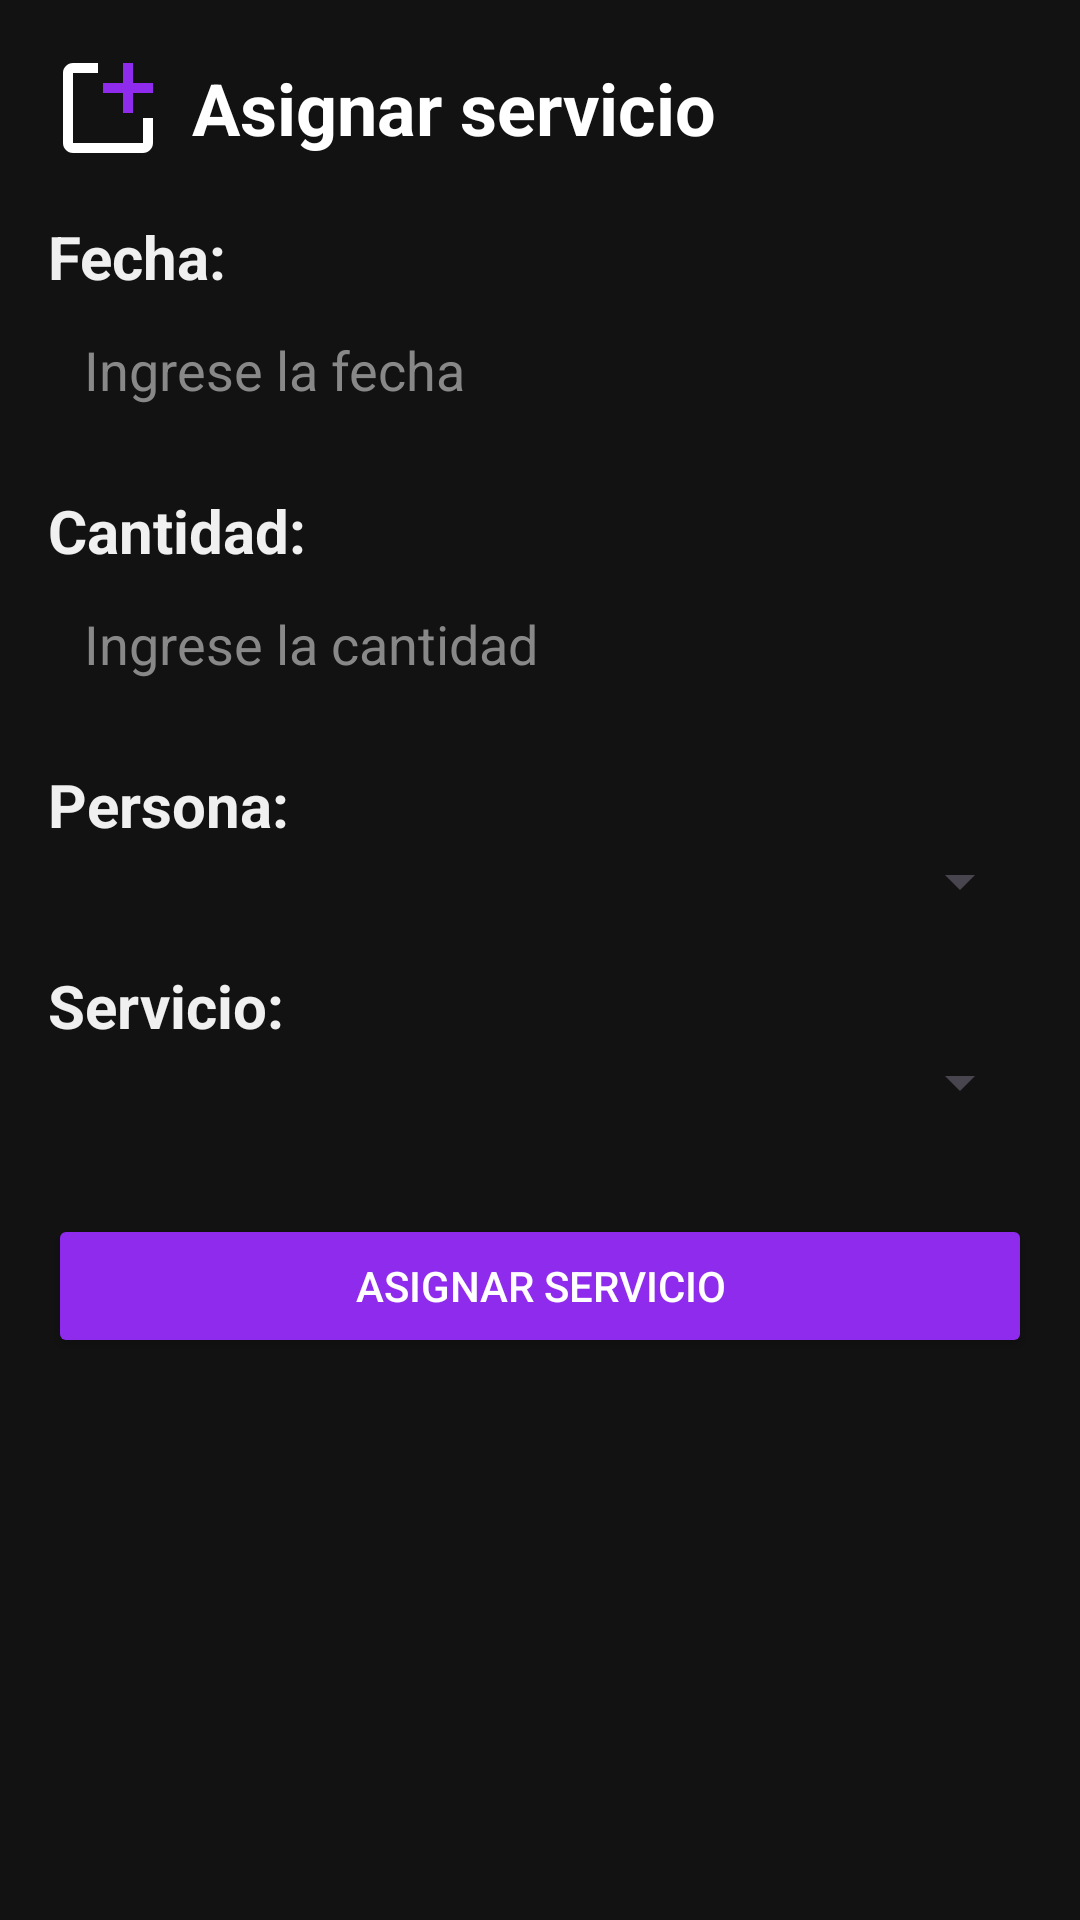

Here is an Android app screen rendered from its layout file. Give the layout XML and the strings, colors and styles it references.
<!-- AndroidManifest.xml: application theme Theme.LibreriaAPI -->
<!-- res/layout/fragment_create_person_benefit.xml -->
<?xml version="1.0" encoding="utf-8"?>
<FrameLayout xmlns:android="http://schemas.android.com/apk/res/android"
    xmlns:app="http://schemas.android.com/apk/res-auto"
    xmlns:tools="http://schemas.android.com/tools"
    android:layout_width="match_parent"
    android:layout_height="match_parent"
    android:background="#121212"
    tools:context=".CreatePersonBenefitFragment">

    <ScrollView
        android:layout_width="match_parent"
        android:layout_height="match_parent"
        android:padding="16dp">

        <LinearLayout
            android:layout_width="match_parent"
            android:layout_height="wrap_content"
            android:orientation="vertical">

            
            <LinearLayout
                android:layout_width="match_parent"
                android:layout_height="wrap_content"
                android:orientation="horizontal"
                android:gravity="center_vertical"
                android:layout_marginBottom="16dp">

                <ImageView
                    android:layout_width="40dp"
                    android:layout_height="40dp"
                    android:layout_marginEnd="8dp"
                    android:contentDescription="Icono de Beneficio"
                    android:src="@drawable/create" />

                <TextView
                    android:layout_width="wrap_content"
                    android:layout_height="wrap_content"
                    android:text="Asignar servicio"
                    android:textColor="@android:color/white"
                    android:textSize="24sp"
                    android:textStyle="bold" />
            </LinearLayout>

            
            <TextView
                android:id="@+id/textView_date"
                android:layout_width="match_parent"
                android:layout_height="wrap_content"
                android:text="Fecha:"
                android:textColor="#F0F0F0"
                android:textSize="20sp"
                android:textStyle="bold" />

            <EditText
                android:id="@+id/et_date"
                android:layout_width="match_parent"
                android:layout_height="wrap_content"
                android:hint="Ingrese la fecha"
                android:background="@drawable/edit_text_background"
                android:textColor="#FFFFFF"
                android:textColorHint="#888888"
                android:padding="12dp"
                android:layout_marginBottom="16dp"
                android:focusable="false" />

            
            <TextView
                android:id="@+id/textView_amount"
                android:layout_width="match_parent"
                android:layout_height="wrap_content"
                android:text="Cantidad:"
                android:textColor="#F0F0F0"
                android:textSize="20sp"
                android:textStyle="bold" />

            <EditText
                android:id="@+id/et_amount"
                android:layout_width="match_parent"
                android:layout_height="wrap_content"
                android:hint="Ingrese la cantidad"
                android:background="@drawable/edit_text_background"
                android:textColor="#FFFFFF"
                android:textColorHint="#888888"
                android:padding="12dp"
                android:layout_marginBottom="16dp"
                android:inputType="number" />

            
            <TextView
                android:id="@+id/textView_person"
                android:layout_width="match_parent"
                android:layout_height="wrap_content"
                android:text="Persona:"
                android:textColor="#F0F0F0"
                android:textSize="20sp"
                android:textStyle="bold" />

            <Spinner
                android:id="@+id/spinner_person"
                android:layout_width="match_parent"
                android:layout_height="wrap_content"
                android:padding="12dp"
                android:layout_marginBottom="16dp" />

            
            <TextView
                android:id="@+id/textView_benefit"
                android:layout_width="match_parent"
                android:layout_height="wrap_content"
                android:text="Servicio:"
                android:textColor="#F0F0F0"
                android:textSize="20sp"
                android:textStyle="bold" />

            <Spinner
                android:id="@+id/spinner_benefit"
                android:layout_width="match_parent"
                android:layout_height="wrap_content"
                android:padding="12dp"
                android:layout_marginBottom="16dp" />

            
            <Button
                android:id="@+id/btn_assign_benefit"
                android:layout_width="match_parent"
                android:layout_height="wrap_content"
                android:layout_marginTop="16dp"
                android:backgroundTint="#8F2BED"
                android:padding="12dp"
                android:text="Asignar servicio"
                android:textColor="#FFFFFF" />

        </LinearLayout>
    </ScrollView>
</FrameLayout>
<!-- resources referenced by this layout -->
<resources>
  <!-- drawable create (drawable) -->
  <vector xmlns:android="http://schemas.android.com/apk/res/android"
      android:width="800dp"
      android:height="800dp"
      android:viewportWidth="24"
      android:viewportHeight="24">
    <path
        android:fillColor="#FFFFFF"
        android:pathData="M21,14v5c0,1.105 -0.895,2 -2,2H5c-1.105,0 -2,-0.895 -2,-2V5c0,-1.105 0.895,-2 2,-2h5v2H5v14h14v-5h2z"/>
    <path
        android:fillColor="#8F2BED"
        android:pathData="M21,7h-4V3h-2v4h-4v2h4v4h2V9h4"/>
  </vector>
  <style name="Theme.LibreriaAPI" parent="Base.Theme.LibreriaAPI" />
  <style name="Base.Theme.LibreriaAPI" parent="Theme.Material3.DayNight.NoActionBar">
          
  
      </style>
</resources>
